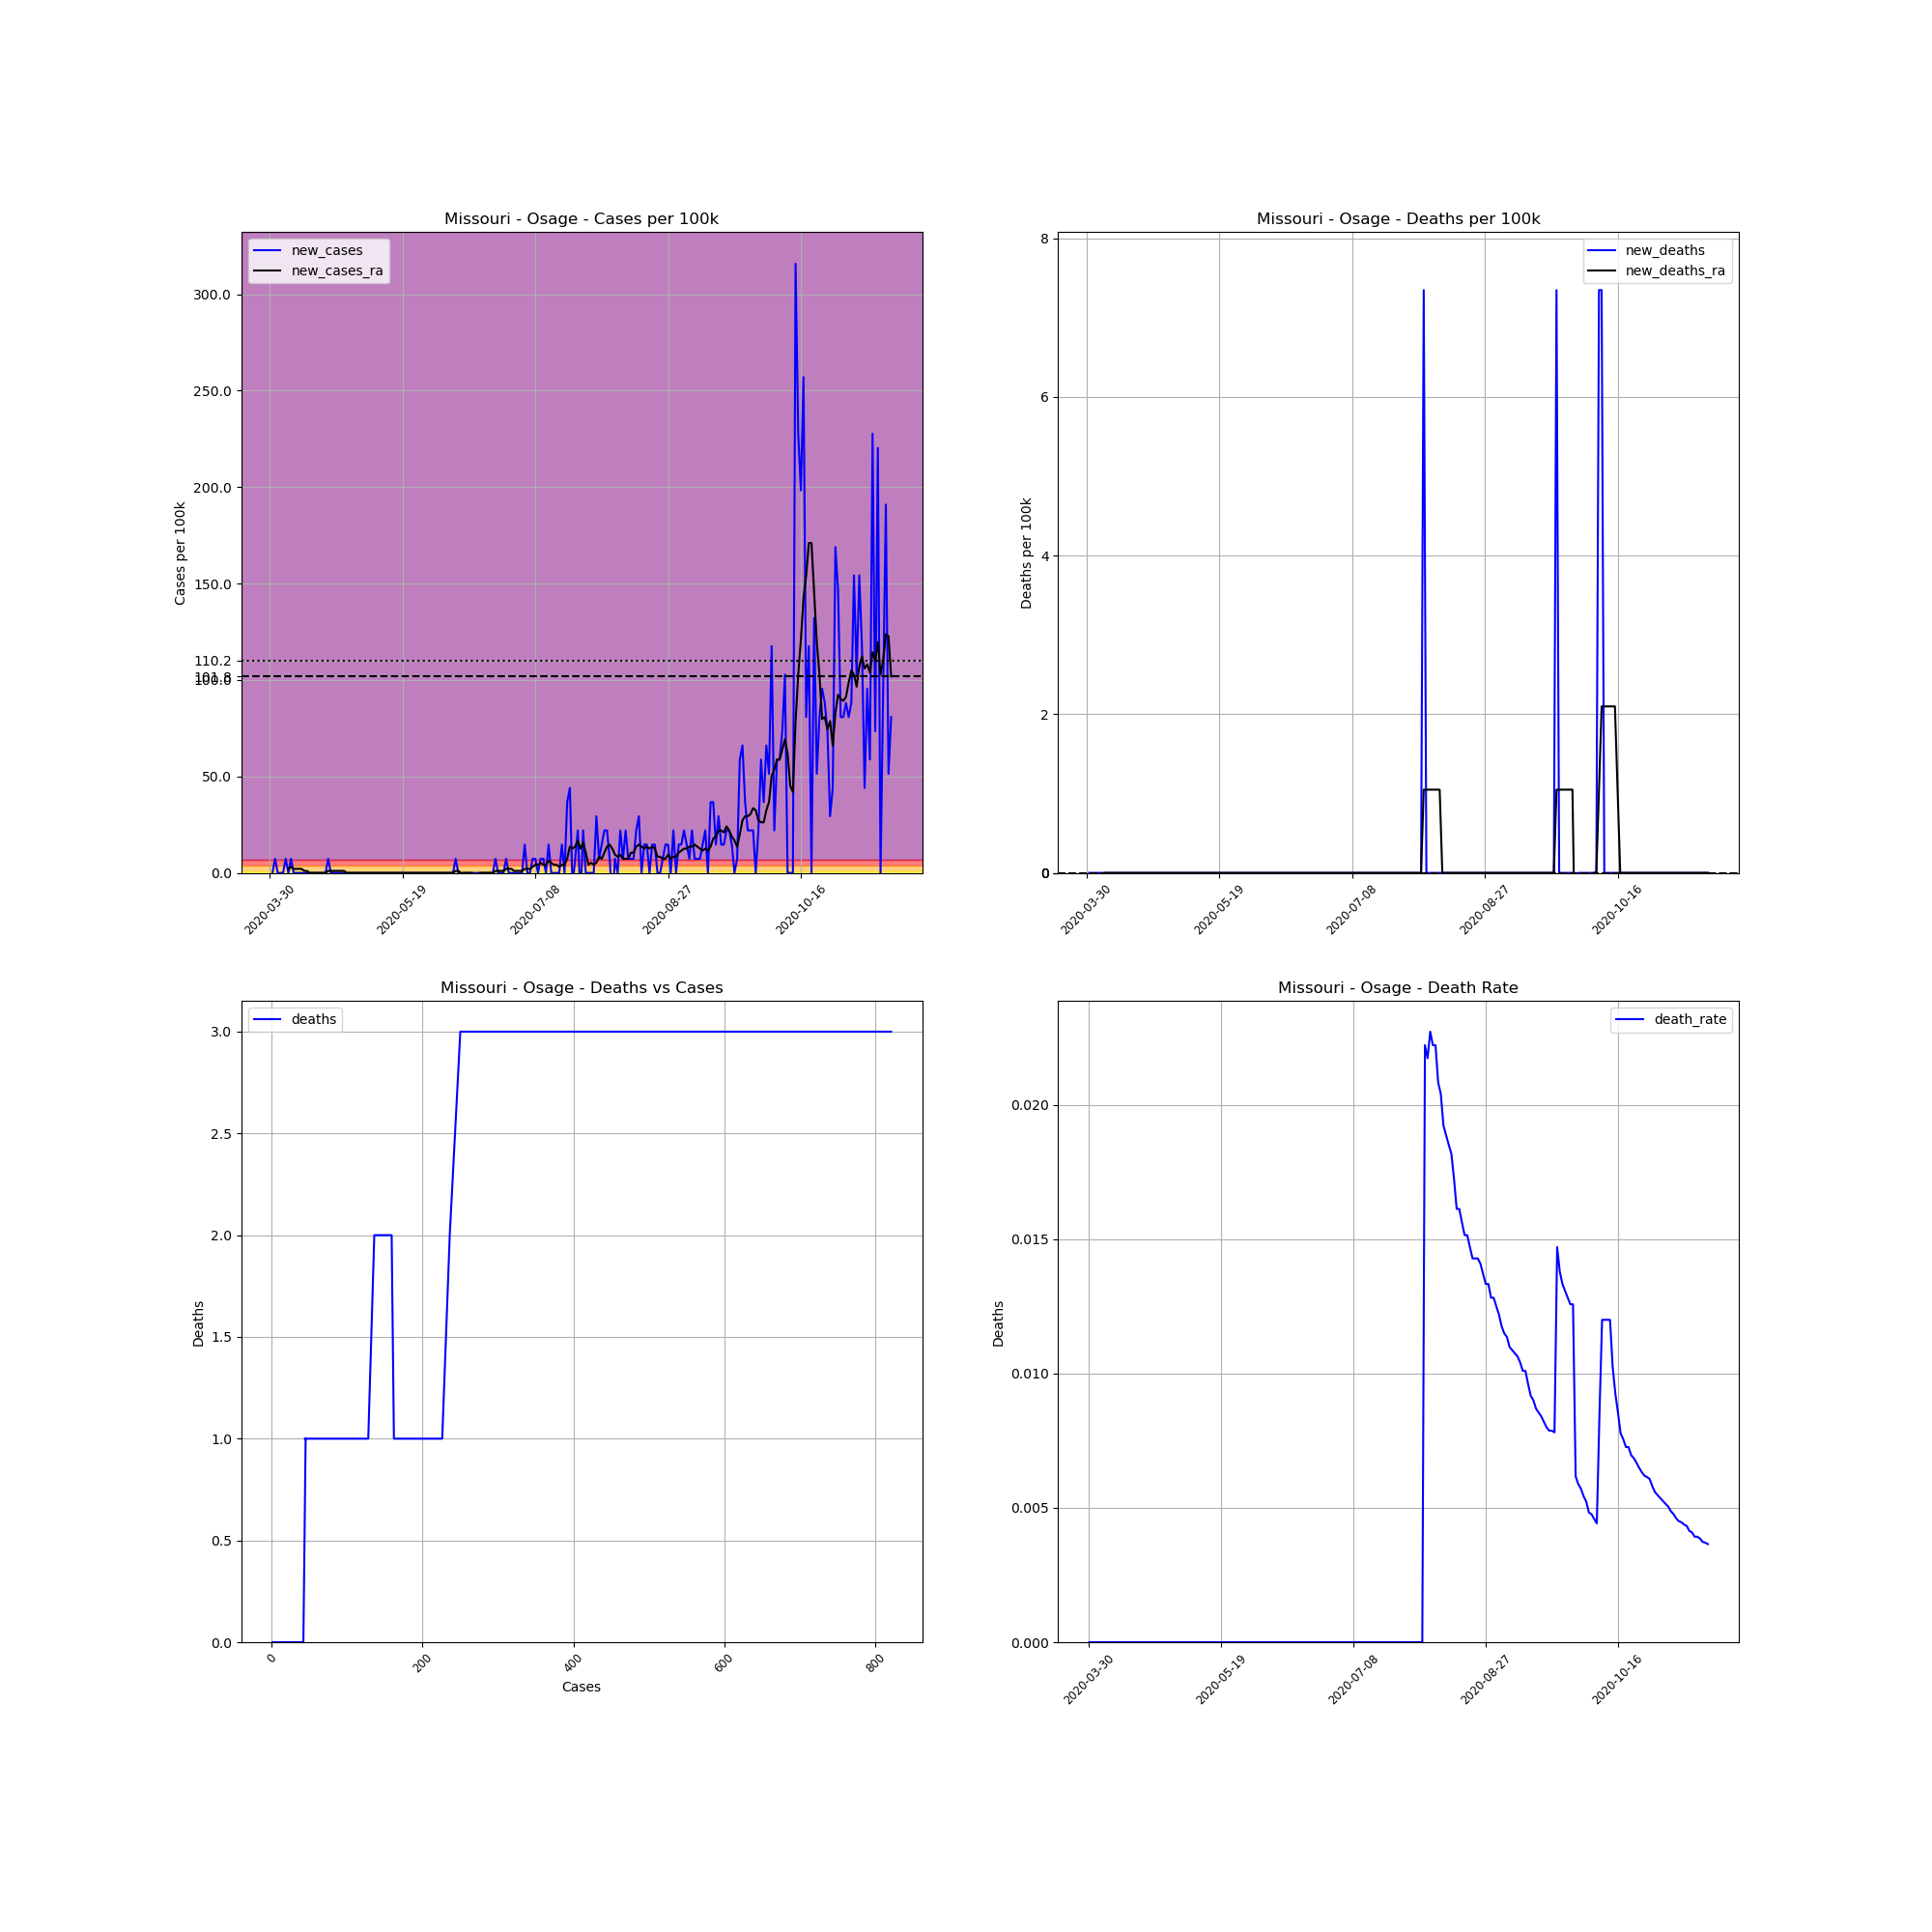

Source data for this figure (header and first rows):
, date, county, state, fips, cases, deaths, COUNTY, STNAME, CTYNAME, POPESTIMATE2019, cases_per_100k, deaths_per_100k, death_rate, new_cases, new_deaths, new_cases_ra, new_deaths_ra
489801, 2020-03-30, Osage, Missouri, 29151, 1, 0, 151, Missouri, Osage, 13615, 7.345, 0.0, 0.0, , , , 
489802, 2020-03-31, Osage, Missouri, 29151, 1, 0, 151, Missouri, Osage, 13615, 7.345, 0.0, 0.0, 0.0, 0.0, , 
489803, 2020-04-01, Osage, Missouri, 29151, 2, 0, 151, Missouri, Osage, 13615, 14.69, 0.0, 0.0, 7.345, 0.0, , 
489804, 2020-04-02, Osage, Missouri, 29151, 2, 0, 151, Missouri, Osage, 13615, 14.69, 0.0, 0.0, 0.0, 0.0, , 
489805, 2020-04-03, Osage, Missouri, 29151, 2, 0, 151, Missouri, Osage, 13615, 14.69, 0.0, 0.0, 0.0, 0.0, , 
489806, 2020-04-04, Osage, Missouri, 29151, 2, 0, 151, Missouri, Osage, 13615, 14.69, 0.0, 0.0, 0.0, 0.0, , 
489807, 2020-04-05, Osage, Missouri, 29151, 3, 0, 151, Missouri, Osage, 13615, 22.03, 0.0, 0.0, 7.345, 0.0, , 
489808, 2020-04-06, Osage, Missouri, 29151, 3, 0, 151, Missouri, Osage, 13615, 22.03, 0.0, 0.0, 0.0, 0.0, 2.099, 0.0
489809, 2020-04-07, Osage, Missouri, 29151, 4, 0, 151, Missouri, Osage, 13615, 29.38, 0.0, 0.0, 7.345, 0.0, 3.148, 0.0
489810, 2020-04-08, Osage, Missouri, 29151, 4, 0, 151, Missouri, Osage, 13615, 29.38, 0.0, 0.0, 0.0, 0.0, 2.099, 0.0
489811, 2020-04-09, Osage, Missouri, 29151, 4, 0, 151, Missouri, Osage, 13615, 29.38, 0.0, 0.0, 0.0, 0.0, 2.099, 0.0
489812, 2020-04-10, Osage, Missouri, 29151, 4, 0, 151, Missouri, Osage, 13615, 29.38, 0.0, 0.0, 0.0, 0.0, 2.099, 0.0
489813, 2020-04-11, Osage, Missouri, 29151, 4, 0, 151, Missouri, Osage, 13615, 29.38, 0.0, 0.0, 0.0, 0.0, 2.099, 0.0
489814, 2020-04-12, Osage, Missouri, 29151, 4, 0, 151, Missouri, Osage, 13615, 29.38, 0.0, 0.0, 0.0, 0.0, 1.049, 0.0
489815, 2020-04-13, Osage, Missouri, 29151, 4, 0, 151, Missouri, Osage, 13615, 29.38, 0.0, 0.0, 0.0, 0.0, 1.049, 0.0
489816, 2020-04-14, Osage, Missouri, 29151, 4, 0, 151, Missouri, Osage, 13615, 29.38, 0.0, 0.0, 0.0, 0.0, 0.0, 0.0
489817, 2020-04-15, Osage, Missouri, 29151, 4, 0, 151, Missouri, Osage, 13615, 29.38, 0.0, 0.0, 0.0, 0.0, 0.0, 0.0
489818, 2020-04-16, Osage, Missouri, 29151, 4, 0, 151, Missouri, Osage, 13615, 29.38, 0.0, 0.0, 0.0, 0.0, 0.0, 0.0
489819, 2020-04-17, Osage, Missouri, 29151, 4, 0, 151, Missouri, Osage, 13615, 29.38, 0.0, 0.0, 0.0, 0.0, 0.0, 0.0
489820, 2020-04-18, Osage, Missouri, 29151, 4, 0, 151, Missouri, Osage, 13615, 29.38, 0.0, 0.0, 0.0, 0.0, 0.0, 0.0
489821, 2020-04-19, Osage, Missouri, 29151, 4, 0, 151, Missouri, Osage, 13615, 29.38, 0.0, 0.0, 0.0, 0.0, 0.0, 0.0
489822, 2020-04-20, Osage, Missouri, 29151, 4, 0, 151, Missouri, Osage, 13615, 29.38, 0.0, 0.0, 0.0, 0.0, 0.0, 0.0
489823, 2020-04-21, Osage, Missouri, 29151, 5, 0, 151, Missouri, Osage, 13615, 36.72, 0.0, 0.0, 7.345, 0.0, 1.049, 0.0
489824, 2020-04-22, Osage, Missouri, 29151, 5, 0, 151, Missouri, Osage, 13615, 36.72, 0.0, 0.0, 0.0, 0.0, 1.049, 0.0
489825, 2020-04-23, Osage, Missouri, 29151, 5, 0, 151, Missouri, Osage, 13615, 36.72, 0.0, 0.0, 0.0, 0.0, 1.049, 0.0
489826, 2020-04-24, Osage, Missouri, 29151, 5, 0, 151, Missouri, Osage, 13615, 36.72, 0.0, 0.0, 0.0, 0.0, 1.049, 0.0
489827, 2020-04-25, Osage, Missouri, 29151, 5, 0, 151, Missouri, Osage, 13615, 36.72, 0.0, 0.0, 0.0, 0.0, 1.049, 0.0
489828, 2020-04-26, Osage, Missouri, 29151, 5, 0, 151, Missouri, Osage, 13615, 36.72, 0.0, 0.0, 0.0, 0.0, 1.049, 0.0
489829, 2020-04-27, Osage, Missouri, 29151, 5, 0, 151, Missouri, Osage, 13615, 36.72, 0.0, 0.0, 0.0, 0.0, 1.049, 0.0
489830, 2020-04-28, Osage, Missouri, 29151, 5, 0, 151, Missouri, Osage, 13615, 36.72, 0.0, 0.0, 0.0, 0.0, 0.0, 0.0
489831, 2020-04-29, Osage, Missouri, 29151, 5, 0, 151, Missouri, Osage, 13615, 36.72, 0.0, 0.0, 0.0, 0.0, 0.0, 0.0
489832, 2020-04-30, Osage, Missouri, 29151, 5, 0, 151, Missouri, Osage, 13615, 36.72, 0.0, 0.0, 0.0, 0.0, 0.0, 0.0
489833, 2020-05-01, Osage, Missouri, 29151, 5, 0, 151, Missouri, Osage, 13615, 36.72, 0.0, 0.0, 0.0, 0.0, 0.0, 0.0
489834, 2020-05-02, Osage, Missouri, 29151, 5, 0, 151, Missouri, Osage, 13615, 36.72, 0.0, 0.0, 0.0, 0.0, 0.0, 0.0
489835, 2020-05-03, Osage, Missouri, 29151, 5, 0, 151, Missouri, Osage, 13615, 36.72, 0.0, 0.0, 0.0, 0.0, 0.0, 0.0
489836, 2020-05-04, Osage, Missouri, 29151, 5, 0, 151, Missouri, Osage, 13615, 36.72, 0.0, 0.0, 0.0, 0.0, 0.0, 0.0
489837, 2020-05-05, Osage, Missouri, 29151, 5, 0, 151, Missouri, Osage, 13615, 36.72, 0.0, 0.0, 0.0, 0.0, 0.0, 0.0
489838, 2020-05-06, Osage, Missouri, 29151, 5, 0, 151, Missouri, Osage, 13615, 36.72, 0.0, 0.0, 0.0, 0.0, 0.0, 0.0
489839, 2020-05-07, Osage, Missouri, 29151, 5, 0, 151, Missouri, Osage, 13615, 36.72, 0.0, 0.0, 0.0, 0.0, 0.0, 0.0
489840, 2020-05-08, Osage, Missouri, 29151, 5, 0, 151, Missouri, Osage, 13615, 36.72, 0.0, 0.0, 0.0, 0.0, 0.0, 0.0
489841, 2020-05-09, Osage, Missouri, 29151, 5, 0, 151, Missouri, Osage, 13615, 36.72, 0.0, 0.0, 0.0, 0.0, 0.0, 0.0
489842, 2020-05-10, Osage, Missouri, 29151, 5, 0, 151, Missouri, Osage, 13615, 36.72, 0.0, 0.0, 0.0, 0.0, 0.0, 0.0
489843, 2020-05-11, Osage, Missouri, 29151, 5, 0, 151, Missouri, Osage, 13615, 36.72, 0.0, 0.0, 0.0, 0.0, 0.0, 0.0
489844, 2020-05-12, Osage, Missouri, 29151, 5, 0, 151, Missouri, Osage, 13615, 36.72, 0.0, 0.0, 0.0, 0.0, 0.0, 0.0
489845, 2020-05-13, Osage, Missouri, 29151, 5, 0, 151, Missouri, Osage, 13615, 36.72, 0.0, 0.0, 0.0, 0.0, 0.0, 0.0
489846, 2020-05-14, Osage, Missouri, 29151, 5, 0, 151, Missouri, Osage, 13615, 36.72, 0.0, 0.0, 0.0, 0.0, 0.0, 0.0
489847, 2020-05-15, Osage, Missouri, 29151, 5, 0, 151, Missouri, Osage, 13615, 36.72, 0.0, 0.0, 0.0, 0.0, 0.0, 0.0
489848, 2020-05-16, Osage, Missouri, 29151, 5, 0, 151, Missouri, Osage, 13615, 36.72, 0.0, 0.0, 0.0, 0.0, 0.0, 0.0
489849, 2020-05-17, Osage, Missouri, 29151, 5, 0, 151, Missouri, Osage, 13615, 36.72, 0.0, 0.0, 0.0, 0.0, 0.0, 0.0
489850, 2020-05-18, Osage, Missouri, 29151, 5, 0, 151, Missouri, Osage, 13615, 36.72, 0.0, 0.0, 0.0, 0.0, 0.0, 0.0
489851, 2020-05-19, Osage, Missouri, 29151, 5, 0, 151, Missouri, Osage, 13615, 36.72, 0.0, 0.0, 0.0, 0.0, 0.0, 0.0
489852, 2020-05-20, Osage, Missouri, 29151, 5, 0, 151, Missouri, Osage, 13615, 36.72, 0.0, 0.0, 0.0, 0.0, 0.0, 0.0
489853, 2020-05-21, Osage, Missouri, 29151, 5, 0, 151, Missouri, Osage, 13615, 36.72, 0.0, 0.0, 0.0, 0.0, 0.0, 0.0
489854, 2020-05-22, Osage, Missouri, 29151, 5, 0, 151, Missouri, Osage, 13615, 36.72, 0.0, 0.0, 0.0, 0.0, 0.0, 0.0
489855, 2020-05-23, Osage, Missouri, 29151, 5, 0, 151, Missouri, Osage, 13615, 36.72, 0.0, 0.0, 0.0, 0.0, 0.0, 0.0
489856, 2020-05-24, Osage, Missouri, 29151, 5, 0, 151, Missouri, Osage, 13615, 36.72, 0.0, 0.0, 0.0, 0.0, 0.0, 0.0
489857, 2020-05-25, Osage, Missouri, 29151, 5, 0, 151, Missouri, Osage, 13615, 36.72, 0.0, 0.0, 0.0, 0.0, 0.0, 0.0
489858, 2020-05-26, Osage, Missouri, 29151, 5, 0, 151, Missouri, Osage, 13615, 36.72, 0.0, 0.0, 0.0, 0.0, 0.0, 0.0
489859, 2020-05-27, Osage, Missouri, 29151, 5, 0, 151, Missouri, Osage, 13615, 36.72, 0.0, 0.0, 0.0, 0.0, 0.0, 0.0
489860, 2020-05-28, Osage, Missouri, 29151, 5, 0, 151, Missouri, Osage, 13615, 36.72, 0.0, 0.0, 0.0, 0.0, 0.0, 0.0
... 175 more rows
